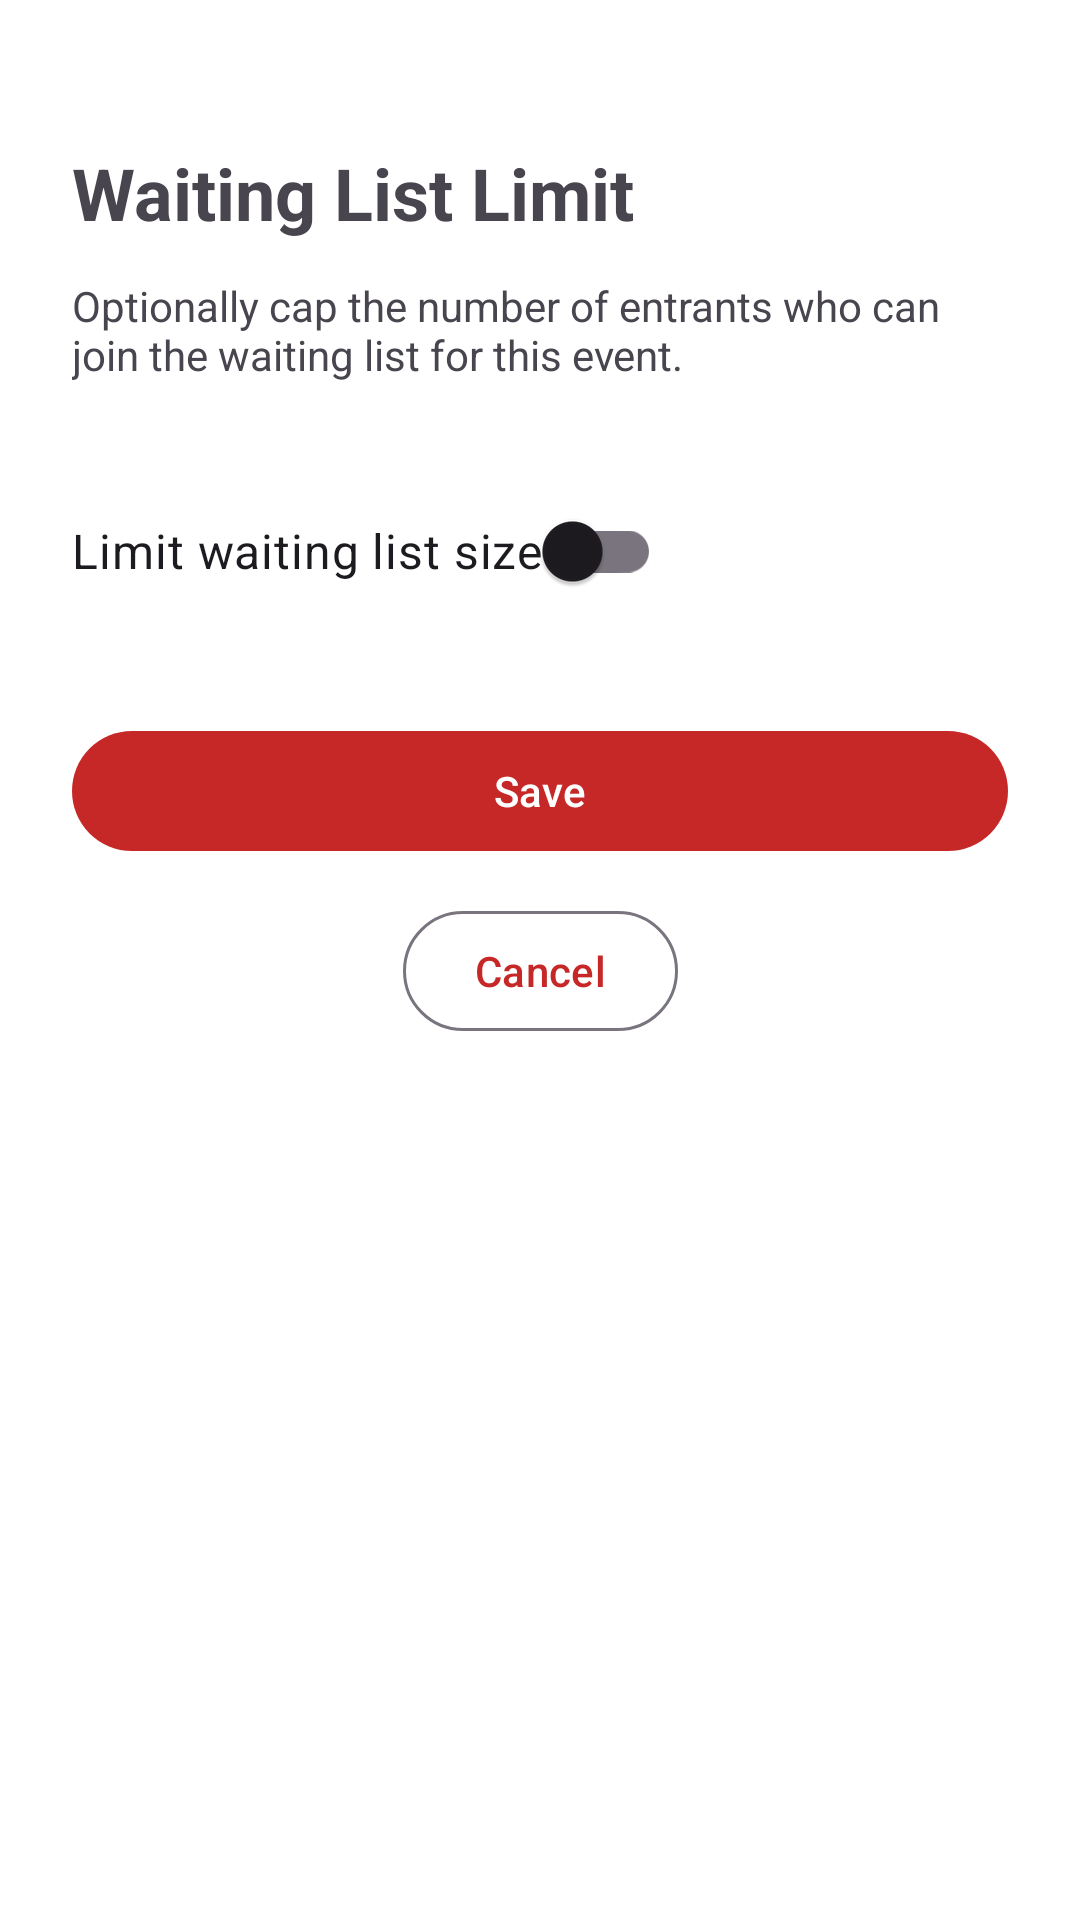

The Android layout XML behind this screen, and the referenced resources:
<!-- AndroidManifest.xml: application theme Theme.Vigilante -->
<!-- res/layout/activity_waiting_list_limit.xml -->
<?xml version="1.0" encoding="utf-8"?>
<androidx.constraintlayout.widget.ConstraintLayout xmlns:android="http://schemas.android.com/apk/res/android"
    xmlns:app="http://schemas.android.com/apk/res-auto"
    xmlns:tools="http://schemas.android.com/tools"
    android:id="@+id/main"
    android:layout_width="match_parent"
    android:layout_height="match_parent"
    android:padding="24dp"
    tools:context=".WaitingListLimitActivity">

    <TextView
        android:id="@+id/pageTitle"
        android:layout_width="wrap_content"
        android:layout_height="wrap_content"
        android:layout_marginTop="24dp"
        android:text="Waiting List Limit"
        android:textSize="24sp"
        android:textStyle="bold"
        app:layout_constraintStart_toStartOf="parent"
        app:layout_constraintTop_toTopOf="parent" />

    <TextView
        android:id="@+id/description"
        android:layout_width="0dp"
        android:layout_height="wrap_content"
        android:layout_marginTop="12dp"
        android:text="Optionally cap the number of entrants who can join the waiting list for this event."
        android:textSize="14sp"
        app:layout_constraintEnd_toEndOf="parent"
        app:layout_constraintStart_toStartOf="parent"
        app:layout_constraintTop_toBottomOf="@id/pageTitle" />

    <androidx.appcompat.widget.SwitchCompat
        android:id="@+id/limitSwitch"
        android:layout_width="wrap_content"
        android:layout_height="wrap_content"
        android:layout_marginTop="32dp"
        android:text="Limit waiting list size"
        android:textSize="16sp"
        app:layout_constraintStart_toStartOf="parent"
        app:layout_constraintTop_toBottomOf="@id/description" />

    <com.google.android.material.textfield.TextInputLayout
        android:id="@+id/layoutMaxEntrants"
        android:layout_width="0dp"
        android:layout_height="wrap_content"
        android:layout_marginTop="16dp"
        android:hint="Maximum number of entrants"
        android:visibility="gone"
        app:layout_constraintEnd_toEndOf="parent"
        app:layout_constraintStart_toStartOf="parent"
        app:layout_constraintTop_toBottomOf="@id/limitSwitch">

        <com.google.android.material.textfield.TextInputEditText
            android:id="@+id/fieldMaxEntrants"
            android:layout_width="match_parent"
            android:layout_height="wrap_content"
            android:inputType="number" />

    </com.google.android.material.textfield.TextInputLayout>

    <com.google.android.material.button.MaterialButton
        android:id="@+id/saveButton"
        android:layout_width="0dp"
        android:layout_height="wrap_content"
        android:layout_marginTop="32dp"
        android:text="Save"
        app:layout_constraintEnd_toEndOf="parent"
        app:layout_constraintStart_toStartOf="parent"
        app:layout_constraintTop_toBottomOf="@id/layoutMaxEntrants" />

    <com.google.android.material.button.MaterialButton
        android:id="@+id/cancelButton"
        style="@style/Widget.Material3.Button.OutlinedButton"
        android:layout_width="wrap_content"
        android:layout_height="wrap_content"
        android:layout_marginTop="12dp"
        android:text="Cancel"
        app:layout_constraintEnd_toEndOf="parent"
        app:layout_constraintStart_toStartOf="parent"
        app:layout_constraintTop_toBottomOf="@id/saveButton" />

</androidx.constraintlayout.widget.ConstraintLayout>
<!-- resources referenced by this layout -->
<resources>
  <style name="Theme.Vigilante" parent="Base.Theme.Vigilante" />
  <style name="Base.Theme.Vigilante" parent="Theme.Material3.DayNight.NoActionBar">
          <item name="colorPrimary">@color/vigilante_red</item>
          <item name="colorOnPrimary">@color/white</item>
          <item name="colorPrimaryContainer">@color/vigilante_red_light</item>
          <item name="colorSecondary">@color/vigilante_red_dark</item>
          <item name="android:colorBackground">@color/background_light</item>
          <item name="colorSurface">@color/background_light</item>
      </style>
  <color name="vigilante_red">#C62828</color>
  <color name="white">#FFFFFFFF</color>
  <color name="vigilante_red_light">#FF5F52</color>
  <color name="vigilante_red_dark">#8E0000</color>
  <color name="background_light">#FFFFFF</color>
</resources>
